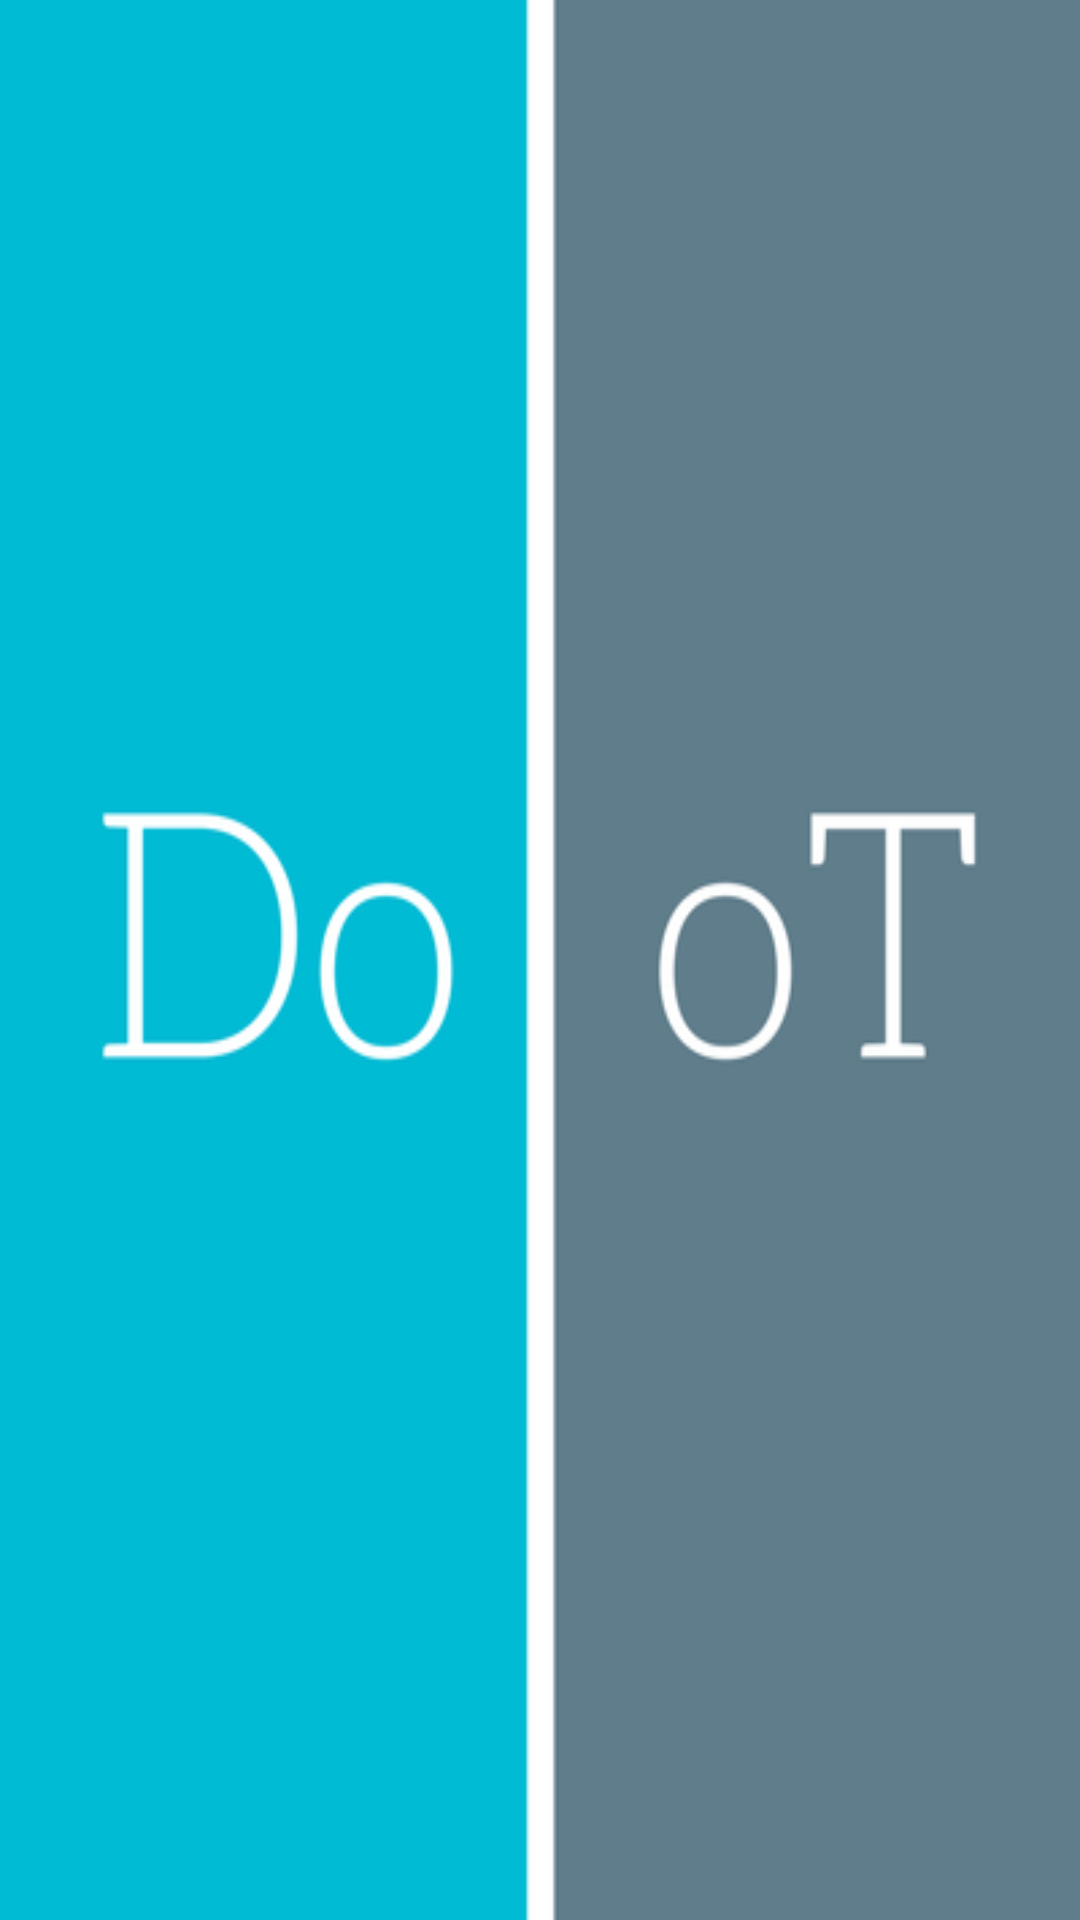

Reconstruct the res/layout file that produces this screen, plus the resources it refers to.
<!-- AndroidManifest.xml: activity theme SplashTheme -->
<!-- res/layout/activity_splash.xml -->
<?xml version="1.0" encoding="utf-8"?>
<FrameLayout xmlns:android="http://schemas.android.com/apk/res/android"
    xmlns:tools="http://schemas.android.com/tools"
    android:layout_width="match_parent"
    android:layout_height="match_parent"
    android:layout_gravity="center"
    android:background="@drawable/splash"
    tools:context="com.example.dellaanjeh.dootapp.SplashActivity">

</FrameLayout>
<!-- resources referenced by this layout -->
<resources>
  <!-- drawable splash: png bitmap (drawable, 14960 bytes) -->
  <style name="SplashTheme" parent="Theme.AppCompat.NoActionBar">
          <item name="android:windowBackground">@drawable/background_splash</item>
      </style>
</resources>
